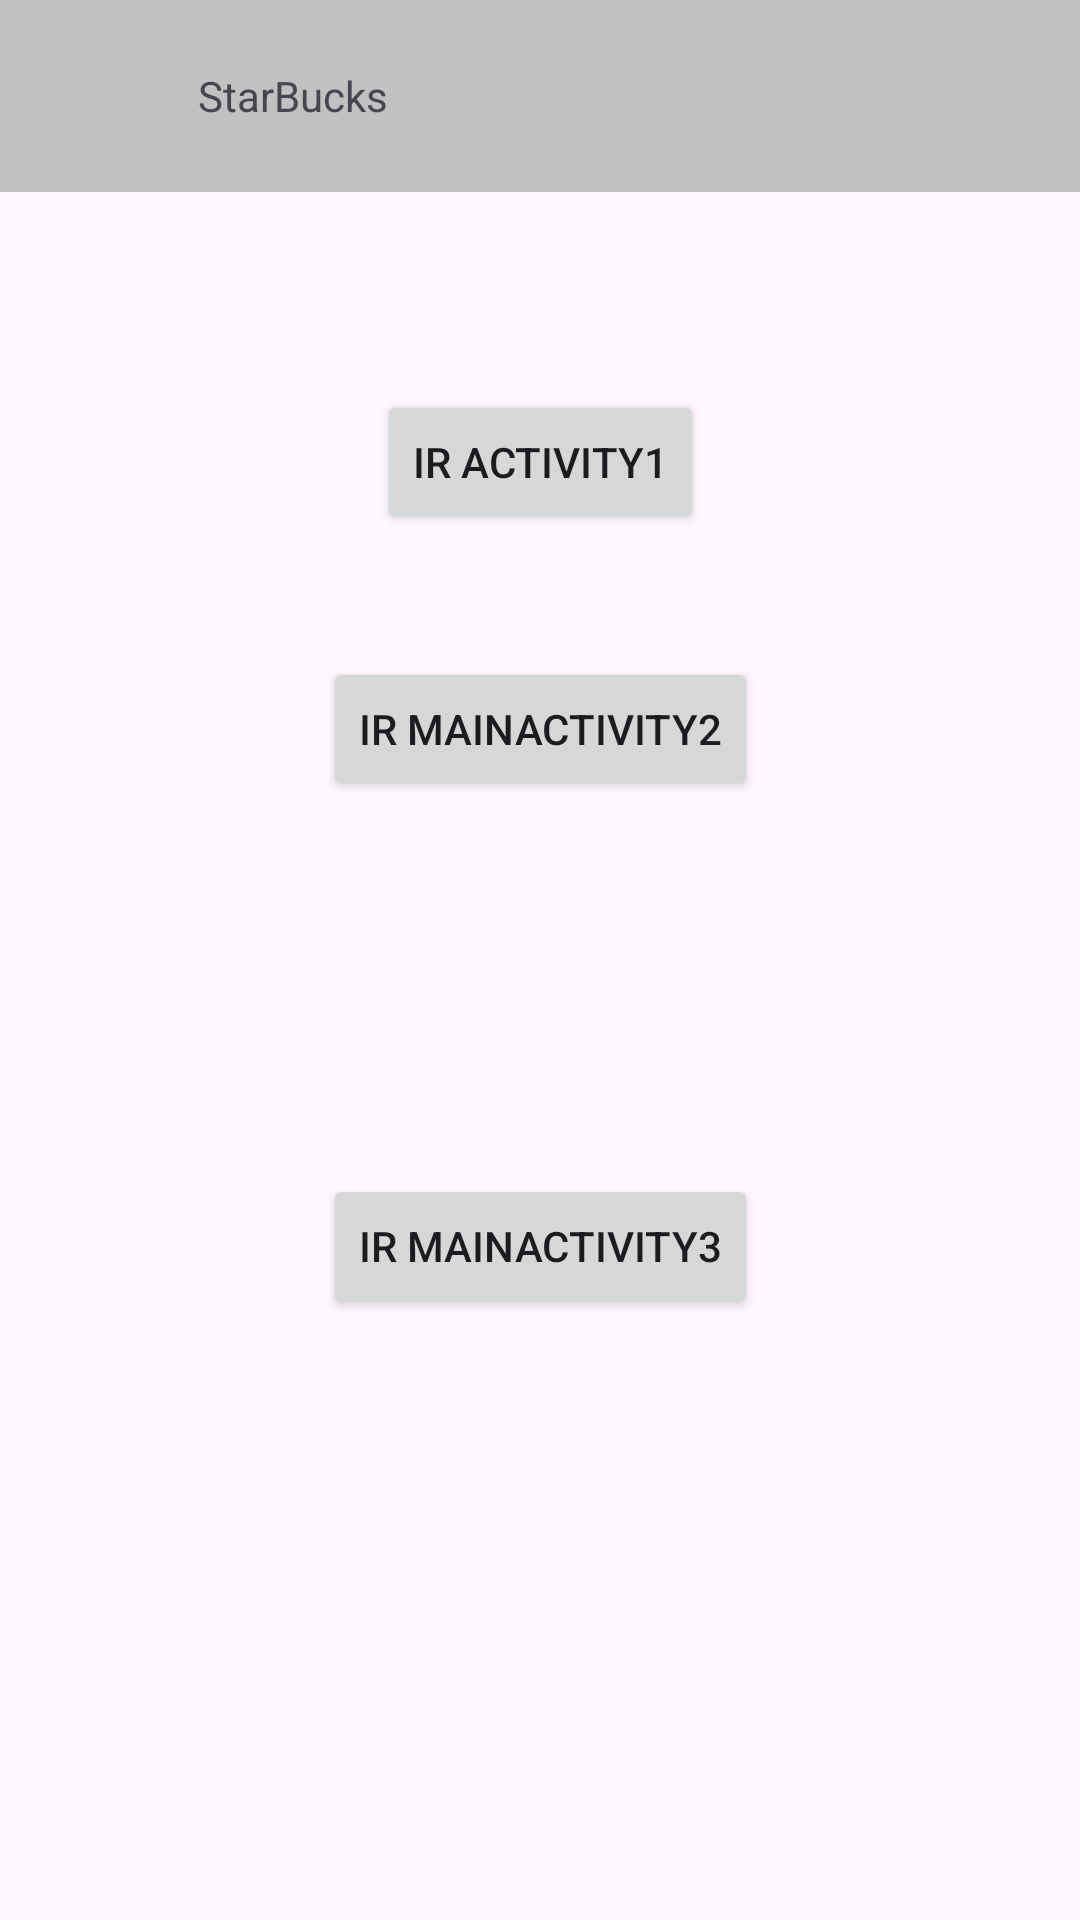

The Android layout XML behind this screen, and the referenced resources:
<!-- AndroidManifest.xml: application theme Theme.Ejer1 -->
<!-- res/layout/activity_main.xml -->
<?xml version="1.0" encoding="utf-8"?>
<androidx.constraintlayout.widget.ConstraintLayout xmlns:android="http://schemas.android.com/apk/res/android"
    xmlns:app="http://schemas.android.com/apk/res-auto"
    xmlns:tools="http://schemas.android.com/tools"
    android:layout_width="match_parent"
    android:layout_height="match_parent"
    tools:context=".MainActivity">

    <include
        android:id="@+id/myToolbar"
        layout="@layout/my_other_bar"/>

    <Button
        android:id="@+id/btn1_activiy1"
        android:layout_width="wrap_content"
        android:layout_height="wrap_content"
        android:layout_marginTop="130dp"
        android:text="@string/ir_activity1"
        android:onClick="openMainActivity1"
        app:layout_constraintEnd_toEndOf="parent"
        app:layout_constraintStart_toStartOf="parent"
        app:layout_constraintTop_toTopOf="parent" />

    <Button
        android:id="@+id/btn2_activity2"
        android:layout_width="wrap_content"
        android:layout_height="wrap_content"
        android:onClick="openMainActivity2"
        android:text="@string/ir_mainactivity2"
        app:layout_constraintBottom_toBottomOf="parent"
        app:layout_constraintEnd_toEndOf="parent"
        app:layout_constraintStart_toStartOf="parent"
        app:layout_constraintTop_toTopOf="parent"
        app:layout_constraintVertical_bias="0.37" />

    <Button
        android:id="@+id/btn3_mainActivity3"
        android:layout_width="wrap_content"
        android:layout_height="wrap_content"
        android:text="@string/ir_mainactivity3"
        android:onClick="openMainActivity3"
        app:layout_constraintBottom_toBottomOf="parent"
        app:layout_constraintEnd_toEndOf="parent"
        app:layout_constraintStart_toStartOf="parent"
        app:layout_constraintTop_toTopOf="parent"
        app:layout_constraintVertical_bias="0.661" />
</androidx.constraintlayout.widget.ConstraintLayout>
<!-- res/layout/my_other_bar.xml (included above) -->
<?xml version="1.0" encoding="utf-8"?>
<androidx.appcompat.widget.Toolbar xmlns:android="http://schemas.android.com/apk/res/android"
    xmlns:tools="http://schemas.android.com/tools"
    android:layout_width="match_parent"
    android:layout_height="wrap_content"
    android:background="#c1c1c1">

    <ImageView
        android:layout_width="50dp"
        android:layout_height="50dp"
        android:contentDescription="TODO"
        android:src="@mipmap/ic_launcher"
        tools:ignore="ContentDescription,HardcodedText,ImageContrastCheck" />

    <TextView
        android:layout_width="wrap_content"
        android:layout_height="wrap_content"
        android:text="StarBucks"/>

</androidx.appcompat.widget.Toolbar>
<!-- resources referenced by this layout -->
<resources>
  <string name="ir_activity1">Ir Activity1</string>
  <string name="ir_mainactivity2">Ir MainActivity2</string>
  <string name="ir_mainactivity3">Ir mainActivity3</string>
  <style name="Theme.Ejer1" parent="Base.Theme.Ejer1" />
  <style name="Base.Theme.Ejer1" parent="Theme.Material3.DayNight.NoActionBar">
          
          
      </style>
</resources>
